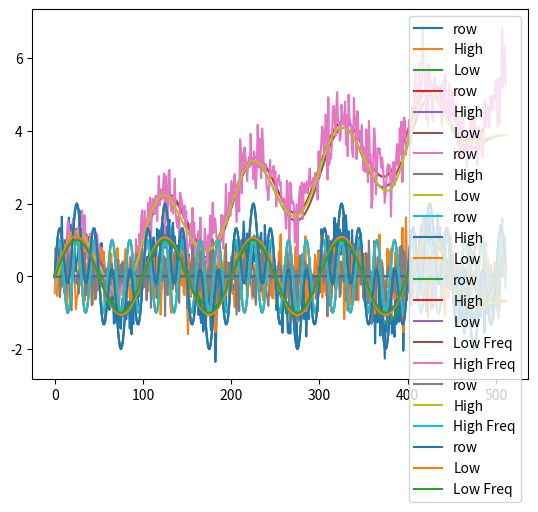

Recreate this plot in Python.
#%%
import numpy as np
from scipy import signal
import matplotlib.pyplot as plt

def plotGraph(y,labels):
    for i in range(len(y)):
        plt.plot(range(len(y[i])),y[i],label=labels[i])
    plt.legend()
    plt.show()

#%% [markdown]
#  正弦波に高周波ノイズを加えてハイパス・ローパスをかけてみる

#%%
# 時系列のサンプルデータ作成
n = 512                         # データ数
dt = 0.01                       # サンプリング間隔
f = 1                           # 周波数
fn = 1/(2*dt)                   # ナイキスト周波数
t = np.linspace(1, n, n)*dt-dt
# y = np.sin(2*np.pi*f*t)+t+0.5*np.random.randn(t.size)

y = np.sin(2*np.pi*f*t)+0.5*np.random.randn(t.size)

# パラメータ設定
fp = 3                          # 通過域端周波数[Hz]
fs = 2                       # 阻止域端周波数[Hz]
gpass = 1                       # 通過域最大損失量[dB]
gstop = 40                      # 阻止域最小減衰量[dB]
# 正規化
Wp = fp/fn
Ws = fs/fn
Wp2 = Ws
Ws2 = Wp

# ローパスフィルタで波形整形
# バターワースフィルタ
N, Wn = signal.buttord(Wp, Ws, gpass, gstop)
b1, a1 = signal.butter(N, Wn, "High")
y1 = signal.filtfilt(b1, a1, y)

N2, Wn2 = signal.buttord(Wp2, Ws2, gpass, gstop)
b2, a2 = signal.butter(N2, Wn2, "Low")
y2 = signal.filtfilt(b2, a2, y)

plotGraph([y,y1,y2],['row','High','Low'])


#%% [markdown]
#  正弦波にバイアスを加えてハイパス・ローパスをかけてみる

#%%
# 時系列のサンプルデータ作成
n = 512                         # データ数
dt = 0.01                       # サンプリング間隔
f = 1                           # 周波数
fn = 1/(2*dt)                   # ナイキスト周波数
t = np.linspace(1, n, n)*dt-dt
y = np.sin(2*np.pi*f*t)+t

# y = np.sin(2*np.pi*f*t)+0.5*np.random.randn(t.size)

# パラメータ設定
fp = 3                          # 通過域端周波数[Hz]
fs = 2                       # 阻止域端周波数[Hz]
gpass = 1                       # 通過域最大損失量[dB]
gstop = 40                      # 阻止域最小減衰量[dB]
# 正規化
Wp = fp/fn
Ws = fs/fn
Wp2 = Ws
Ws2 = Wp

# ローパスフィルタで波形整形
# バターワースフィルタ
N, Wn = signal.buttord(Wp, Ws, gpass, gstop)
b1, a1 = signal.butter(N, Wn, "High")
y1 = signal.filtfilt(b1, a1, y)
N2, Wn2 = signal.buttord(Wp2, Ws2, gpass, gstop)
b2, a2 = signal.butter(N2, Wn2, "Low")
y2 = signal.filtfilt(b2, a2, y)

plotGraph([y, y1, y2], ['row', 'High', 'Low'])


#%% [markdown]
#  正弦波に高周波ノイズ+バイアスを加えてハイパス・ローパスをかけてみる

#%%
# 時系列のサンプルデータ作成
n = 512                         # データ数
dt = 0.01                       # サンプリング間隔
f = 1                           # 周波数
fn = 1/(2*dt)                   # ナイキスト周波数
t = np.linspace(1, n, n)*dt-dt
y = np.sin(2*np.pi*f*t)+t+0.5*np.random.randn(t.size)


# パラメータ設定
fp = 3                          # 通過域端周波数[Hz]
fs = 2                       # 阻止域端周波数[Hz]
gpass = 1                       # 通過域最大損失量[dB]
gstop = 40                      # 阻止域最小減衰量[dB]
# 正規化
Wp = fp/fn
Ws = fs/fn
Wp2 = Ws
Ws2 = Wp

# ローパスフィルタで波形整形
# バターワースフィルタ
N, Wn = signal.buttord(Wp, Ws, gpass, gstop)
b1, a1 = signal.butter(N, Wn, "High")
y1 = signal.filtfilt(b1, a1, y)
N2, Wn2 = signal.buttord(Wp2, Ws2, gpass, gstop)
b2, a2 = signal.butter(N2, Wn2, "Low")
y2 = signal.filtfilt(b2, a2, y)

plotGraph([y, y1, y2], ['row', 'High', 'Low'])


#%% [markdown]
#  正弦波だけの信号にハイパス・ローパスをかけてみる

#%%
# 時系列のサンプルデータ作成
n = 512                         # データ数
dt = 0.01                       # サンプリング間隔
f = 1                           # 周波数
fn = 1/(2*dt)                   # ナイキスト周波数
t = np.linspace(1, n, n)*dt-dt
y = np.sin(2*np.pi*f*t)


# パラメータ設定
fp = 3                          # 通過域端周波数[Hz]
fs = 2                       # 阻止域端周波数[Hz]
gpass = 1                       # 通過域最大損失量[dB]
gstop = 40                      # 阻止域最小減衰量[dB]
# 正規化
Wp = fp/fn
Ws = fs/fn
Wp2 = Ws
Ws2 = Wp

# ローパスフィルタで波形整形
# バターワースフィルタ
N, Wn = signal.buttord(Wp, Ws, gpass, gstop)
b1, a1 = signal.butter(N, Wn, "High")
y1 = signal.filtfilt(b1, a1, y)
N2, Wn2 = signal.buttord(Wp2, Ws2, gpass, gstop)
b2, a2 = signal.butter(N2, Wn2, "Low")
y2 = signal.filtfilt(b2, a2, y)

plotGraph([y, y1, y2], ['row', 'High', 'Low'])


#%% [markdown]
#  正弦波+早い正弦波にハイパス・ローパスをかけてみる

#%%
# 時系列のサンプルデータ作成
n = 512                         # データ数
dt = 0.01                       # サンプリング間隔
f = 1                           # 周波数
fn = 1/(2*dt)                   # ナイキスト周波数
t = np.linspace(1, n, n)*dt-dt
ya = np.sin(2*np.pi*f*t)
yb = np.sin(10*np.pi*f*t)
y=ya+yb

# パラメータ設定
fp = 3                          # 通過域端周波数[Hz]
fs = 2                       # 阻止域端周波数[Hz]
gpass = 1                       # 通過域最大損失量[dB]
gstop = 40                      # 阻止域最小減衰量[dB]
# 正規化
Wp = fp/fn
Ws = fs/fn
Wp2 = Ws
Ws2 = Wp

# ローパスフィルタで波形整形
# バターワースフィルタ
N, Wn = signal.buttord(Wp, Ws, gpass, gstop)
b1, a1 = signal.butter(N, Wn, "High")
y1 = signal.filtfilt(b1, a1, y)
N2, Wn2 = signal.buttord(Wp2, Ws2, gpass, gstop)
b2, a2 = signal.butter(N2, Wn2, "Low")
y2 = signal.filtfilt(b2, a2, y)

plotGraph([y, y1, y2, ya, yb], ['row', 'High', 'Low', 'Low Freq', 'High Freq'])
plotGraph([y, y1, yb], ['row', 'High', 'High Freq'])
plotGraph([y, y2, ya], ['row', 'Low',  'Low Freq'])


#%%
